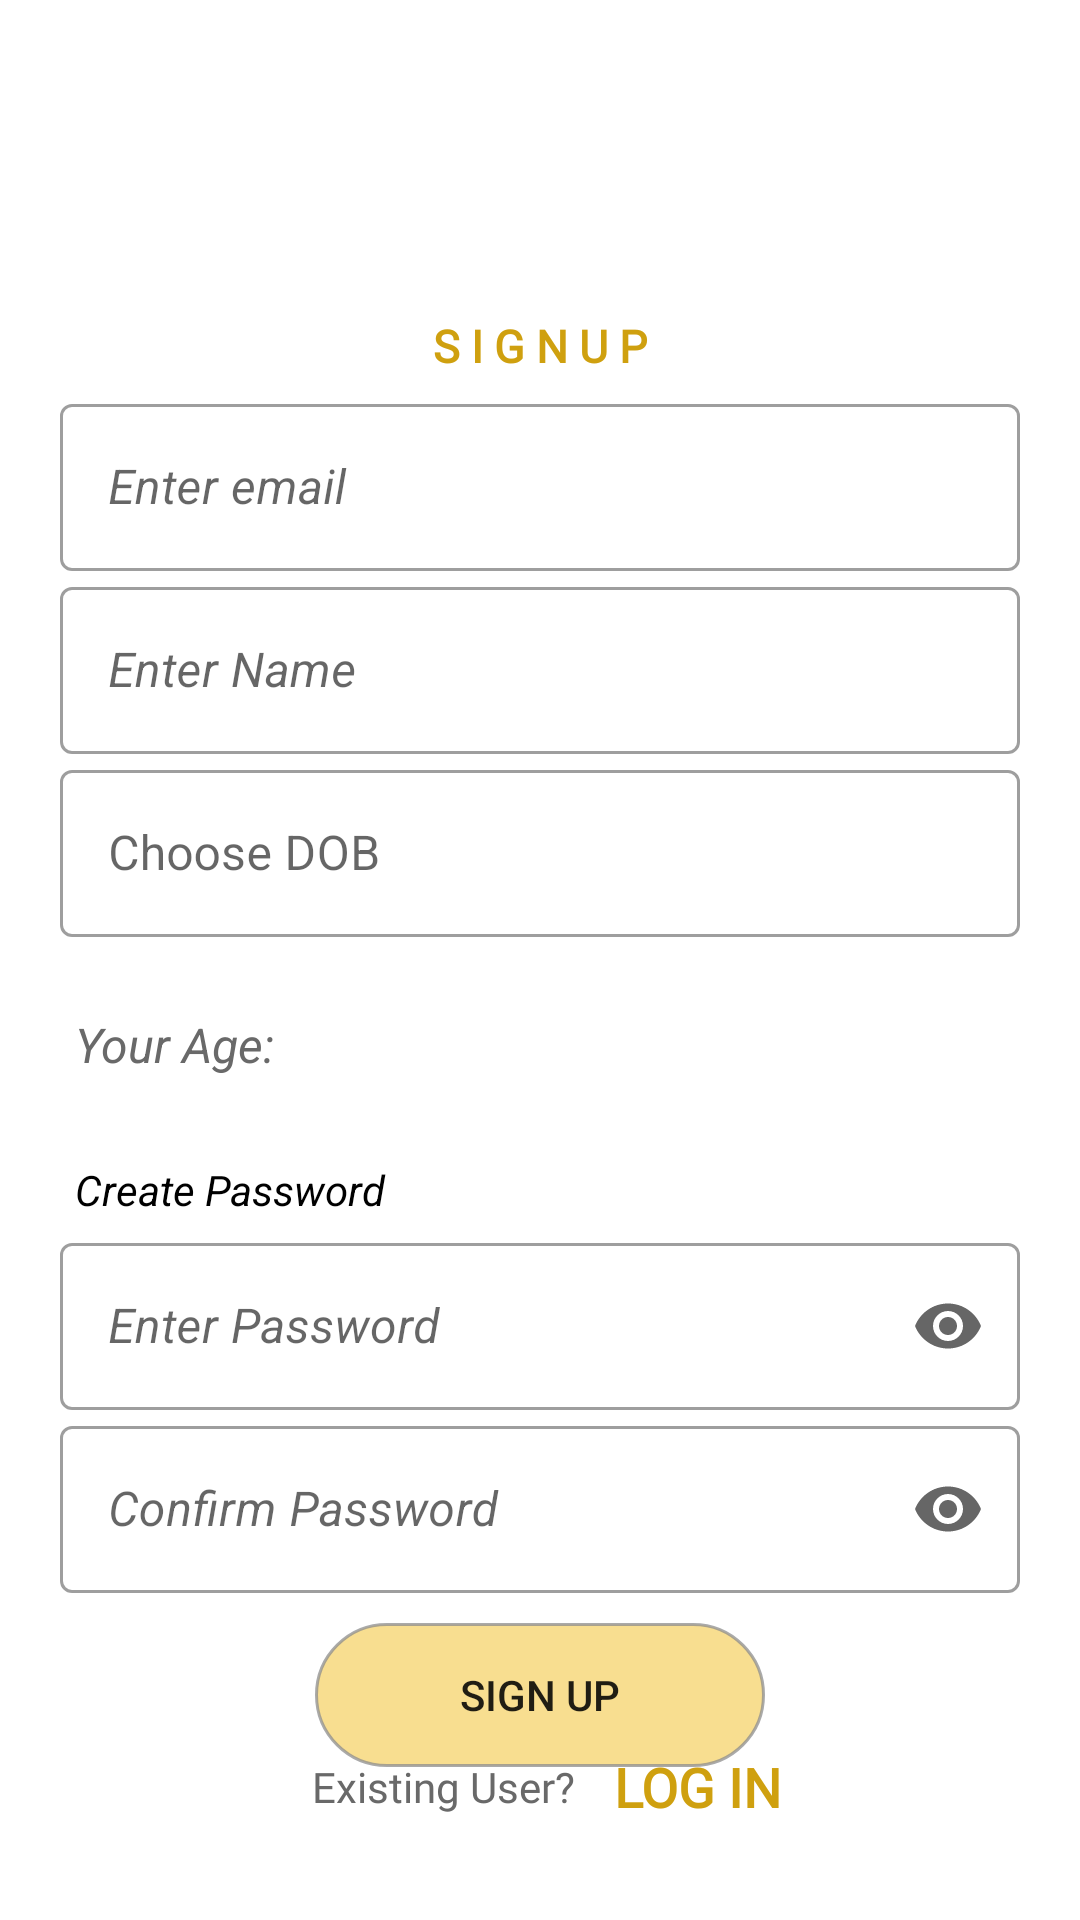

Layout XML and referenced resources for this Android screen:
<!-- AndroidManifest.xml: application theme Theme.Todo -->
<!-- res/layout/fragment_registration.xml -->
<?xml version="1.0" encoding="utf-8"?>
<androidx.constraintlayout.widget.ConstraintLayout xmlns:android="http://schemas.android.com/apk/res/android"
    xmlns:app="http://schemas.android.com/apk/res-auto"
    xmlns:tools="http://schemas.android.com/tools"
    android:id="@+id/bg_signup"
    android:layout_width="match_parent"
    android:layout_height="match_parent"
    tools:context=".fragments.RegistrationFragment"
    android:background="@color/white">

    <TextView
        android:id="@+id/txtSignUp"
        android:layout_width="match_parent"
        android:layout_height="wrap_content"
        android:layout_marginBottom="4dp"
        android:fontFamily="@font/montserrat"
        android:gravity="center"
        android:text="@string/s_i_g_n_u_p"
        android:textColor="@color/DarkYellow"
        android:textSize="15sp"
        android:textStyle="bold"
        app:layout_constraintBottom_toTopOf="@+id/relativeLayout"
        app:layout_constraintEnd_toEndOf="parent"
        app:layout_constraintHorizontal_bias="0.0"
        app:layout_constraintStart_toStartOf="parent" />

    <RelativeLayout
        android:id="@+id/relativeLayout"
        android:layout_width="match_parent"
        android:layout_height="wrap_content"
        android:layout_marginStart="20dp"
        android:layout_marginTop="20dp"
        android:layout_marginEnd="20dp"
        app:layout_constraintBottom_toBottomOf="parent"
        app:layout_constraintEnd_toEndOf="parent"
        app:layout_constraintHorizontal_bias="0.5"
        app:layout_constraintStart_toStartOf="parent"
        app:layout_constraintTop_toTopOf="parent">

        <LinearLayout
            android:id="@+id/ll_email"
            android:layout_width="match_parent"
            android:layout_height="wrap_content"
            android:orientation="horizontal">

            <com.google.android.material.textfield.TextInputLayout
                android:id="@+id/tilEmail"
                style="@style/Widget.MaterialComponents.TextInputLayout.OutlinedBox"
                android:layout_width="match_parent"
                android:layout_height="match_parent"
                android:hint="@string/enter_email"
                app:endIconMode="clear_text"
                app:startIconDrawable="@drawable/ic_email">

                <com.google.android.material.textfield.TextInputEditText
                    android:id="@+id/tetEmail"
                    android:layout_width="match_parent"
                    android:layout_height="wrap_content"
                    android:digits="abcdefghijklmnopqrstuvwxyzABCDEFGHIJKLMNOPQRSTUVWXYZ0123456789@."
                    android:inputType="textEmailAddress"
                    android:textStyle="italic" />
            </com.google.android.material.textfield.TextInputLayout>
        </LinearLayout>

        <LinearLayout
            android:id="@+id/ll_name"
            android:layout_width="match_parent"
            android:layout_height="wrap_content"
            android:layout_below="@id/ll_email"
            android:orientation="horizontal">

            <com.google.android.material.textfield.TextInputLayout
                android:id="@+id/tilName"
                style="@style/Widget.MaterialComponents.TextInputLayout.OutlinedBox"
                android:layout_width="match_parent"
                android:layout_height="match_parent"
                android:hint="@string/enter_name"
                app:endIconMode="clear_text"
                app:startIconDrawable="@drawable/ic_user">

                <com.google.android.material.textfield.TextInputEditText
                    android:id="@+id/tetName"
                    android:layout_width="match_parent"
                    android:layout_height="wrap_content"
                    android:digits="abcdefghijklmnopqrstuvwxyzABCDEFGHIJKLMNOPQRSTUVWXYZ "
                    android:inputType="textPersonName"
                    android:textStyle="italic" />
            </com.google.android.material.textfield.TextInputLayout>
        </LinearLayout>


        <LinearLayout
            android:id="@+id/ll_dob"
            android:layout_width="match_parent"
            android:layout_height="wrap_content"
            android:layout_below="@id/ll_name"
            android:orientation="horizontal">

            <com.google.android.material.textfield.TextInputLayout
                android:id="@+id/tlDob"
                style="@style/Widget.MaterialComponents.TextInputLayout.OutlinedBox"
                android:layout_width="match_parent"
                android:layout_height="match_parent"
                android:hint="@string/choose_dob"
                app:endIconMode="clear_text"
                app:startIconDrawable="@drawable/ic_dob">

                <com.google.android.material.textfield.TextInputEditText
                    android:id="@+id/tetDob"
                    android:layout_width="match_parent"
                    android:layout_height="wrap_content"
                    android:backgroundTint="@color/black"
                    android:cursorVisible="false"
                    android:focusable="false" />
            </com.google.android.material.textfield.TextInputLayout>
        </LinearLayout>

        <LinearLayout
            android:id="@+id/ll_Age"
            android:layout_width="match_parent"
            android:layout_height="wrap_content"
            android:layout_below="@+id/ll_dob"
            android:layout_marginStart="5dp"
            android:layout_marginTop="20dp"
            android:layout_marginBottom="3dp"
            android:orientation="horizontal">
            <TextView
                android:layout_width="0dp"
                android:layout_weight=".25"
                android:layout_height="wrap_content"
                android:text="Your Age:"
                android:textColor="@color/grey"
                android:textSize="16sp"
                android:textStyle="italic" />
            <TextView
                android:id="@+id/tvAge"
                android:layout_width="0dp"
                android:layout_weight=".75"
                android:gravity="start"
                android:padding="5dp"
                android:layout_height="wrap_content"
                android:textColor="@color/grey"
                android:textSize="16sp"
                android:textStyle="italic" />
        </LinearLayout>
        <TextView
            android:id="@+id/tvCreatePass"
            android:layout_width="match_parent"
            android:layout_height="wrap_content"
            android:layout_below="@+id/ll_Age"
            android:layout_marginStart="5dp"
            android:layout_marginTop="20dp"
            android:layout_marginBottom="3dp"
            android:text="@string/create_password"
            android:textColor="@color/black"
            android:textSize="14sp"
            android:textStyle="italic" />

        <LinearLayout
            android:id="@+id/ll_password"
            android:layout_width="match_parent"
            android:layout_height="wrap_content"
            android:layout_below="@+id/tvCreatePass"
            android:orientation="horizontal">

            <com.google.android.material.textfield.TextInputLayout
                android:id="@+id/tilPassword"
                style="@style/Widget.MaterialComponents.TextInputLayout.OutlinedBox"
                android:layout_width="match_parent"
                android:layout_height="match_parent"
                android:hint="@string/enter_password"
                app:endIconMode="password_toggle"
                app:startIconDrawable="@drawable/ic_password"
                >

                <com.google.android.material.textfield.TextInputEditText
                    android:id="@+id/tetPassword"
                    android:layout_width="match_parent"
                    android:layout_height="wrap_content"
                    android:inputType="textPassword"
                    android:maxLength="20"
                    android:textStyle="italic" />
            </com.google.android.material.textfield.TextInputLayout>
        </LinearLayout>

        <LinearLayout
            android:id="@+id/ll_confirmPass"
            android:layout_width="match_parent"
            android:layout_height="wrap_content"
            android:layout_below="@+id/ll_password"
            android:orientation="horizontal">

            <com.google.android.material.textfield.TextInputLayout
                android:id="@+id/tilConfirmPass"
                style="@style/Widget.MaterialComponents.TextInputLayout.OutlinedBox"
                android:layout_width="match_parent"
                android:layout_height="match_parent"
                android:hint="@string/confirm_password"
                app:endIconMode="password_toggle">

                <com.google.android.material.textfield.TextInputEditText
                    android:id="@+id/tetConfirmPass"
                    android:layout_width="match_parent"
                    android:layout_height="wrap_content"
                    android:inputType="textPassword"
                    android:maxLength="20"
                    android:textStyle="italic" />
            </com.google.android.material.textfield.TextInputLayout>
        </LinearLayout>
    </RelativeLayout>

    <androidx.appcompat.widget.AppCompatButton
        android:id="@+id/btnSignUp"
        android:layout_width="150dp"
        android:layout_height="wrap_content"
        android:layout_marginTop="10dp"
        android:background="@drawable/white_rounded_button"
        android:text="@string/sign_up"
        android:textColor="@color/button_text_color"
        app:layout_constraintEnd_toEndOf="parent"
        app:layout_constraintHorizontal_bias="0.5"
        app:layout_constraintStart_toStartOf="parent"
        app:layout_constraintTop_toBottomOf="@+id/relativeLayout" />

    <ProgressBar
        android:id="@+id/progressBar"
        android:layout_width="wrap_content"
        android:layout_height="wrap_content"
        android:layout_alignParentEnd="true"
        android:indeterminateTint="@color/theme_red"
        android:visibility="gone"
        app:layout_constraintEnd_toEndOf="parent"
        app:layout_constraintHorizontal_bias="0.5"
        app:layout_constraintStart_toStartOf="parent"
        app:layout_constraintTop_toBottomOf="@+id/btnSignUp" />

    <LinearLayout
        android:id="@+id/linearLayout"
        android:layout_width="match_parent"
        android:layout_height="wrap_content"
        android:layout_marginBottom="30dp"
        android:gravity="center"
        android:orientation="horizontal"
        app:layout_constraintBottom_toBottomOf="parent"
        app:layout_constraintEnd_toEndOf="parent"
        app:layout_constraintHorizontal_bias="0.5"
        app:layout_constraintStart_toStartOf="parent">

        <TextView
            android:id="@+id/tvExistingUser"
            android:layout_width="wrap_content"
            android:layout_height="wrap_content"
            android:fontFamily="@font/montserrat"
            android:gravity="center"
            android:padding="5dp"
            android:text="@string/existing_user"
            android:textColor="@color/grey" />

        <TextView
            android:id="@+id/tvToLogIn"
            android:layout_width="wrap_content"
            android:layout_height="wrap_content"
            android:layout_marginStart="8dp"
            android:fontFamily="@font/montserrat"
            android:gravity="center"
            android:text="@string/log_in"
            android:textColor="@color/link_text_color"
            android:textSize="18sp"
            android:textStyle="bold" />
    </LinearLayout>
</androidx.constraintlayout.widget.ConstraintLayout>
<!-- resources referenced by this layout -->
<resources>
  <color name="DarkYellow">#CFA00F</color>
  <color name="black">#FF000000</color>
  <color name="grey">#696969</color>
  <color name="theme_red">#eb3d34</color>
  <color name="white">#FFFFFFFF</color>
  <!-- drawable white_rounded_button (drawable-v24) -->
  <?xml version="1.0" encoding="utf-8"?>
  <selector xmlns:android="http://schemas.android.com/apk/res/android">
      <item
          android:state_pressed="true"
          >
          <shape>
              <solid
                  android:color="@color/white"/>
              <stroke
                  android:color="@color/yellow"
                  android:width="1dp" />
              <corners android:radius="50dp"/>
  
          </shape>
  
      </item>
      <item>
          <shape>
              <solid
                  android:color="@color/yellow"/>
              <stroke
                  android:color="#BE8E8E8E"
                  android:width="1dp" />
              <corners android:radius="50dp"/>
          </shape>
      </item>
  
  </selector>
  <string name="choose_dob">Choose DOB</string>
  <string name="confirm_password">Confirm Password</string>
  <string name="create_password">Create Password</string>
  <string name="enter_email">Enter email</string>
  <string name="enter_name">Enter Name</string>
  <string name="enter_password">Enter Password</string>
  <string name="existing_user">Existing User?</string>
  <string name="log_in">LOG IN</string>
  <string name="s_i_g_n_u_p">S I G N U P</string>
  <string name="sign_up">SIGN UP</string>
  <style name="Theme.Todo" parent="Theme.MaterialComponents.DayNight.NoActionBar">
          
          <item name="colorPrimary">@color/DarkYellow</item>
          <item name="colorPrimaryVariant">@color/DarkYellow</item>
          <item name="colorOnPrimary">@color/white</item>
          
          <item name="colorSecondary">@color/teal_200</item>
          <item name="colorSecondaryVariant">@color/teal_700</item>
          <item name="colorOnSecondary">@color/black</item>
          
          <item name="android:statusBarColor">?attr/colorPrimaryVariant</item>
          
      </style>
  <color name="yellow">#F8DE90</color>
  <color name="teal_200">#FF03DAC5</color>
  <color name="teal_700">#FF018786</color>
</resources>
